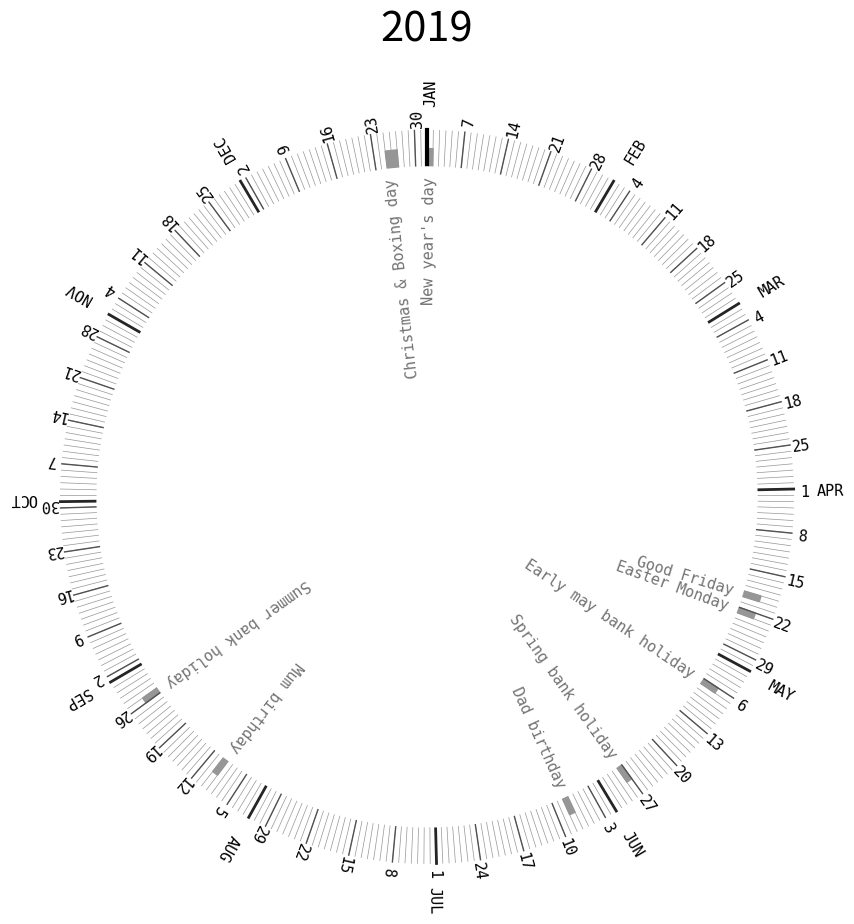

Reproduce this figure in Python.
import datetime
import calendar
import matplotlib.pyplot as plt
import numpy as np

start = datetime.date(2019,1,1)
end   = datetime.date(2020,1,1)
def date_period(start, end):
    return [start+datetime.timedelta(days=dd) for dd in range((end-start).days)]

period = date_period(start, end)

def get_month_starts(period):
    return [d for d in period if d.day==1]

def get_week_starts(period):
    return [d for d in period if d.weekday()==0]

N = len(period)  # number of days in the circle (year)
R = 10  # radius of the circle
angle_increment = 2*np.pi/N  # angle increment for each day
fs = 10  # figure size
fig = plt.figure(figsize=(fs, fs))
plt.polar()
ax = plt.gca()
ax.set_theta_zero_location("N")
ax.set_theta_direction("clockwise")
ax.grid("off")
ax.axis("off")

font = {
    'size'   : 11,
    'family' : 'monospace',
    }
plt.rc('font', **font)

#%%
# colours
colours = ['#ffffff', '#f0f0f0', '#d9d9d9', '#bdbdbd', '#969696', '#737373',
           '#525252', '#252525', '#000000']

# formatting info
f_daylines = dict(lw=0.5, color=colours[-5], zorder=1)
f_weeklines = dict(lw=1, color=colours[-3], zorder=2)
f_monthlines = dict(lw=2, color=colours[-2], zorder=3)
f_startend = dict(lw=3, color=colours[-1], zorder=4)
f_title = dict(fontsize=30)
f_middle = dict(color="w", zorder=5)
f_event = dict(color=colours[-5], zorder=0)
f_event_text = dict(color=colours[-4], zorder=6)


# plot the year (or maximum increment)
title = 2019
plt.title(title, y=1.08, **f_title)

# plot the vertical start/end line
plt.plot([0, 0], [0, R], **f_startend)

# plot the day lines
for day in range(N):

    theta = day*angle_increment  # angle of the line at the start of this day
    plt.plot([theta, theta], [0, R], **f_daylines)
    # find the date of each day
    delta = datetime.timedelta(days=day)
    date = start+delta
    weekday = calendar.day_abbr[date.weekday()]
    text = date.isoformat()+" "+weekday
    """
    # diagnostics -- plot the full date of each day
    plt.text(theta+angle_increment/2, R+2, text,
             horizontalalignment="center",
             verticalalignment="center",
             rotation=-np.rad2deg(theta+angle_increment/2)+90,
             color="0.75",
             )
    #"""

# plot the month lines
for month in get_month_starts(period):
    month_name = calendar.month_abbr[month.month].upper()
    days = (month-start).days
    theta = days*angle_increment
    plt.plot([theta, theta], [0, R], **f_monthlines)
    plt.text(theta+angle_increment/2, R+1, str(month_name),
             rotation=-np.rad2deg(theta+angle_increment/2)+90,
             verticalalignment="center", horizontalalignment="center")

# plot the week lines
for week in get_week_starts(period):
    days = (week-start).days
    theta = days*angle_increment
    plt.plot([theta, theta], [0, R], **f_weeklines)

    # plot the day number
    plt.text(theta+angle_increment/2, R+.3, week.day,
             horizontalalignment="center",
             verticalalignment="center",
             rotation=-np.rad2deg(theta+angle_increment/2)+90,
             color="k",
             )

# plot any special dates
birthdays = {"Dad birthday": datetime.date(1,6,7),
             "Mum birthday": datetime.date(1,8,9),
             }

# these are in tuples so they can be unpacked, supporting multi-day events
fixed_public_holidays = {
                         "New year's day": (datetime.date(1,1,1),),
                         "Christmas & Boxing day": (datetime.date(1,12,25),
                                                     datetime.date(1,12,26)),
                         "Summer bank holiday": (datetime.date(2017,8,26),),
                         "Spring bank holiday": (datetime.date(2017,5,27),),
                         "Early may bank holiday": (datetime.date(2017,5,6),),
                         "Easter Monday": (datetime.date(2017,4,22),),
                         "Good Friday": (datetime.date(2017,4,19),),
                         }

def fill_event(event_s, event_e=None, name=None, recurring=False):

    print("\nconsidering event {}".format(name))
    # ignore the year attached to the recurring event. Update it to match start
    if recurring is True:
        print("recurring event. Ignoring the year.")
        event_s = event_s.replace(year=start.year)

    # check that the event occurs in our start/end bounds
    if event_e is not None:  # for multi-day events
        print("multi-day event.")
        if recurring is True:  # recurring event ignore year
            print("recurring event. Ignoring the year.")
            event_e = event_e.replace(year=start.year)

        print("start={}, end={}".format(event_s,event_e))
        if event_s > end or event_e < start:
            raise Exception("event_s > end or event_e < start, so the event "
                            "must lie outside of the period. It is not a "
                            "recurring event, so you must have made a mistake.")
        if event_s > event_e:
            raise Exception("event start after event end!")
        if event_s < start:  # if the event starts before the period
            print("event starts before period")
            event_s = start  # set the event start to period start
            print("so I've set event start = period start")
        if event_e > end:  # if the event ends after period
            print("event ends after period")
            event_e = end  # set the event end to period end

        # calculate end angle (after modifying end date if necessary)
        angle_end = ((event_e-start).days+1)*angle_increment
        n_pts = (event_e-event_s).days+1

    else:  # for single-day events
        if event_s >= start and event_s <= end:  # if event in period
            # calculate end angle as 1 increment after start angle
            angle_end = ((event_s-start).days+1)*angle_increment
            n_pts=2
            print("single-day event in range")
        else:  # if the event is out of range
            print("single-day event out of range:\n"
                  "event_s = {}; start = {}; end = {}".format(event_s,start,end))
            return None  # ignore this event and exit

    # always work out start angle
    angle_start = (event_s-start).days*angle_increment

    print("angle_start, angle_end = {}, {}".format(angle_start, angle_end))
    print("number of points = ", n_pts)

    # generate the shape of the event and plot it
    theta = list(np.linspace(angle_start, angle_end, n_pts))+[0]
    r = list(np.ones(n_pts)*(R-.5))+[0]
    ax.fill(theta,r,fill=True,**f_event)
    print("theta range = ", theta)
    print("r range = ", r)

    if name is not None:  # plot the name if one was passed
        # pad the string with spaces
        name = name.rjust(30, " ")
        plt.text(angle_start+angle_increment/2, R-5, name,
            horizontalalignment="center",
            verticalalignment="center",
            rotation=-np.rad2deg(angle_start+angle_increment/2)+90,
            **f_event_text)

for name, day in birthdays.items():
    fill_event(day, name=name, recurring=True)

for name, day in fixed_public_holidays.items():
    fill_event(*day, name=name, recurring=True)

# fill in the middle
theta = np.linspace(0, 2*np.pi, 100)
r = np.ones(100)*(R-1)
ax.fill(theta,r,fill=True,**f_middle)

plt.tight_layout()
fig.savefig("circular_calendar.pdf")
fig.savefig("circular_calendar.png")
